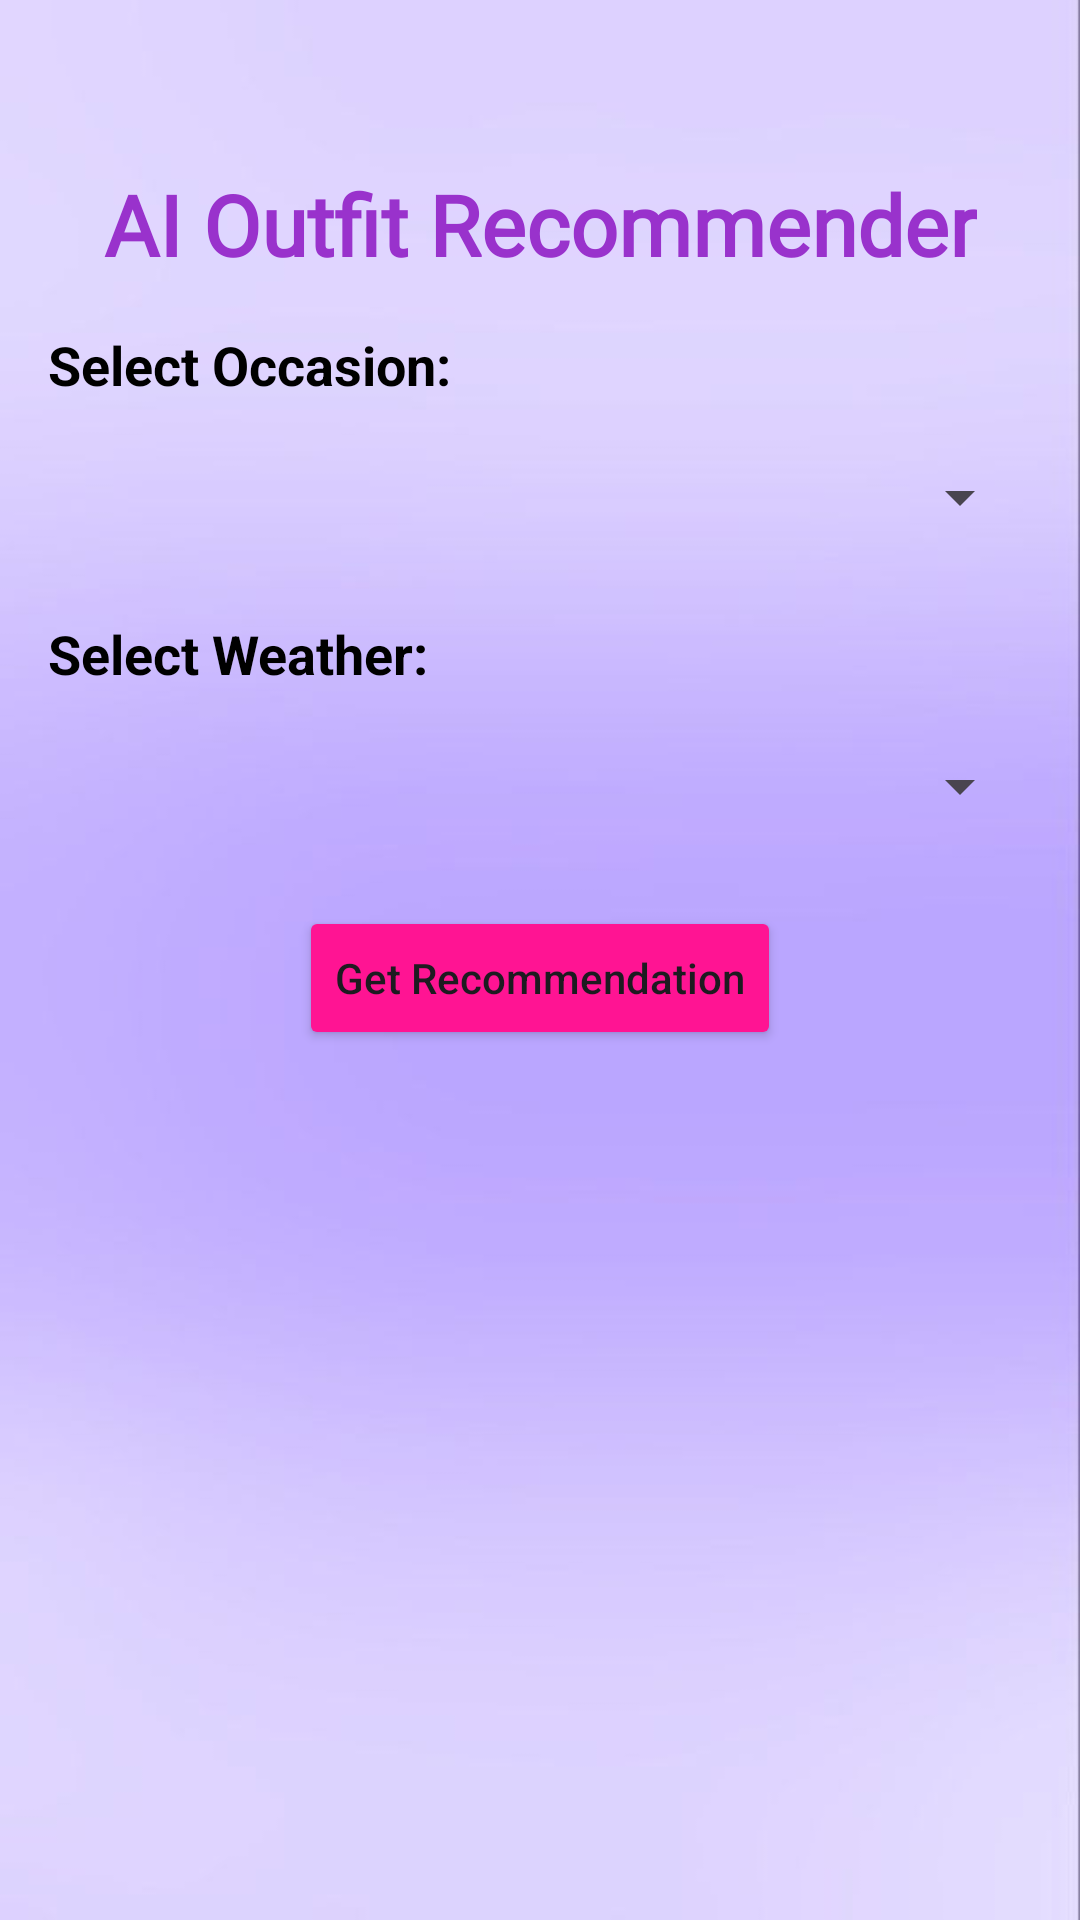

Reconstruct the res/layout file that produces this screen, plus the resources it refers to.
<!-- AndroidManifest.xml: application theme Theme.OutfitOrganizer -->
<!-- res/layout/activity_outfit_recommender.xml -->
<?xml version="1.0" encoding="utf-8"?>
<androidx.constraintlayout.widget.ConstraintLayout
    xmlns:android="http://schemas.android.com/apk/res/android"
    xmlns:app="http://schemas.android.com/apk/res-auto"
    xmlns:tools="http://schemas.android.com/tools"
    android:layout_width="match_parent"
    android:layout_height="match_parent"
    android:padding="16dp"
    android:background="@drawable/homepagebackground"
    tools:context=".OutfitRecommender">

    
    <TextView
        android:id="@+id/tvTitle"
        android:layout_width="wrap_content"
        android:layout_height="wrap_content"
        android:layout_marginTop="40dp"
        android:fontFamily="@font/aclonica"
        android:text="AI Outfit Recommender"
        android:textColor="@color/dark_orchid"
        android:textSize="28sp"
        android:textStyle="bold"
        app:layout_constraintEnd_toEndOf="parent"
        app:layout_constraintStart_toStartOf="parent"
        app:layout_constraintTop_toTopOf="parent" />

    
    <TextView
        android:id="@+id/tvOccasion"
        android:layout_width="wrap_content"
        android:layout_height="wrap_content"
        android:textColor="@color/black"
        android:layout_marginTop="16dp"
        android:text="Select Occasion:"
        android:textSize="18sp"
        android:textStyle="bold"
        app:layout_constraintStart_toStartOf="parent"
        app:layout_constraintTop_toBottomOf="@id/tvTitle" />

    <Spinner
        android:id="@+id/spinnerOccasion"
        android:layout_width="0dp"
        android:layout_height="48dp"
        android:layout_marginTop="8dp"
        android:padding="8dp"
        app:layout_constraintEnd_toEndOf="parent"
        app:layout_constraintStart_toStartOf="parent"
        app:layout_constraintTop_toBottomOf="@id/tvOccasion" />

    
    <TextView
        android:id="@+id/tvWeather"
        android:textColor="@color/black"
        android:layout_width="wrap_content"
        android:layout_height="wrap_content"
        android:layout_marginTop="16dp"
        android:text="Select Weather:"
        android:textSize="18sp"
        android:textStyle="bold"
        app:layout_constraintStart_toStartOf="parent"
        app:layout_constraintTop_toBottomOf="@id/spinnerOccasion" />

    <Spinner
        android:id="@+id/spinnerWeather"
        android:layout_width="0dp"
        android:layout_height="48dp"
        android:layout_marginTop="8dp"
        android:padding="8dp"
        app:layout_constraintEnd_toEndOf="parent"
        app:layout_constraintStart_toStartOf="parent"
        app:layout_constraintTop_toBottomOf="@id/tvWeather" />

    
    <Button
        android:id="@+id/btnGetRecommendation"
        android:layout_width="wrap_content"
        android:layout_height="wrap_content"
        android:layout_marginTop="16dp"
        android:backgroundTint="@color/deep_pink"
        android:text="Get Recommendation"
        android:textAllCaps="false"
        app:layout_constraintEnd_toEndOf="parent"
        app:layout_constraintStart_toStartOf="parent"
        app:layout_constraintTop_toBottomOf="@id/spinnerWeather" />

    
    <androidx.recyclerview.widget.RecyclerView
        android:id="@+id/recyclerViewOutfits"
        android:layout_width="0dp"
        android:layout_height="0dp"
        android:layout_marginTop="16dp"
        app:layout_constraintBottom_toBottomOf="parent"
        app:layout_constraintEnd_toEndOf="parent"
        app:layout_constraintStart_toStartOf="parent"
        app:layout_constraintTop_toBottomOf="@id/btnGetRecommendation" />

</androidx.constraintlayout.widget.ConstraintLayout>
<!-- resources referenced by this layout -->
<resources>
  <color name="black">#FF000000</color>
  <color name="dark_orchid">#9932CC</color>
  <color name="deep_pink">#FF1493</color>
  <!-- drawable homepagebackground: jpeg bitmap (drawable, 10753 bytes) -->
  <style name="Theme.OutfitOrganizer" parent="Base.Theme.OutfitOrganizer" />
  <style name="Base.Theme.OutfitOrganizer" parent="Theme.Material3.DayNight.NoActionBar">
          
          
          <item name="colorPrimary">@color/blue_violet</item>
          <item name="colorPrimaryVariant">@color/blue_violet</item>
          <item name="colorOnPrimary">@color/white</item>
      </style>
  <color name="blue_violet">#8A2BE2</color>
  <color name="white">#FFFFFFFF</color>
</resources>
